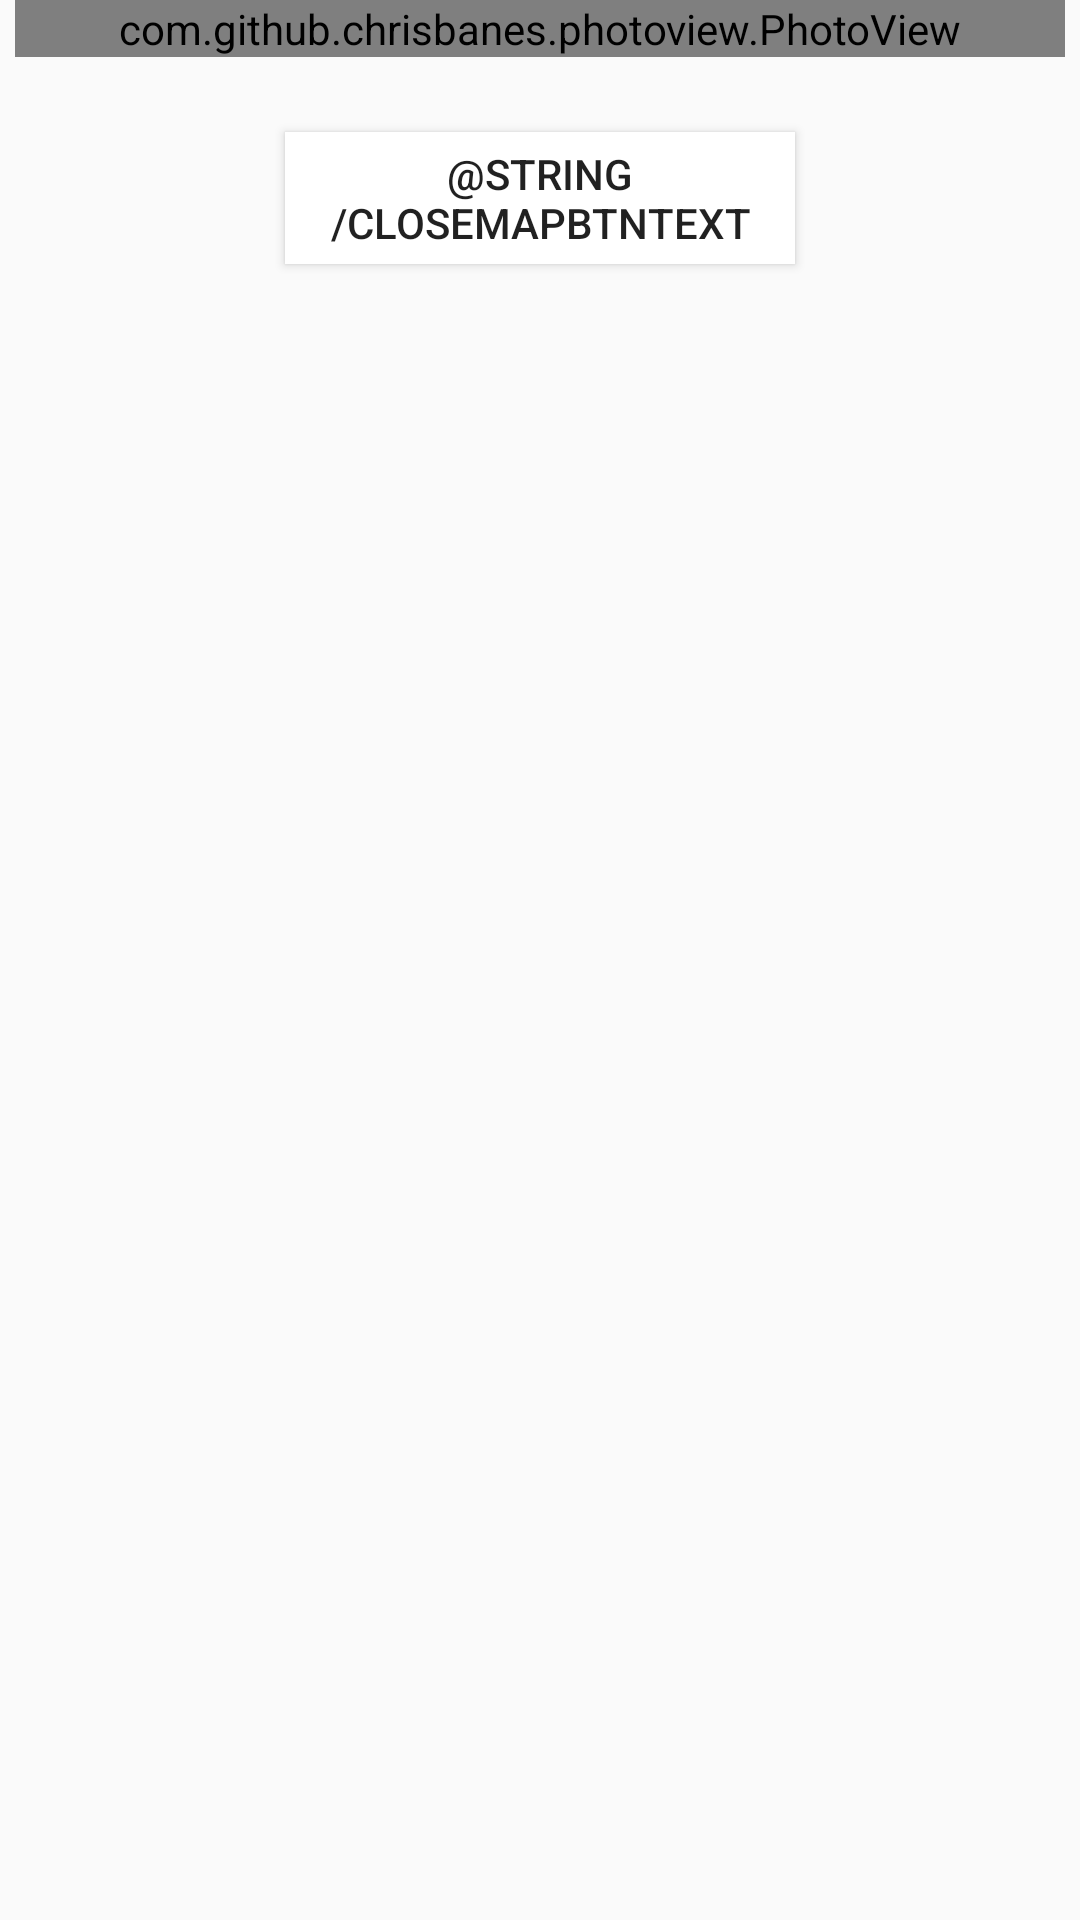

The Android layout XML behind this screen, and the referenced resources:
<!-- AndroidManifest.xml: application theme AppTheme -->
<!-- res/layout/activity_event_map.xml -->
<?xml version="1.0" encoding="utf-8"?>
<LinearLayout xmlns:android="http://schemas.android.com/apk/res/android"
    android:layout_width="350dp"
    android:layout_height="375dp"
    android:layout_gravity="center"
    android:background="#00000000"
    android:orientation="vertical">

    <com.github.chrisbanes.photoview.PhotoView
        android:id="@+id/mapImage"
        android:layout_width="350dp"
        android:layout_height="wrap_content"
        android:layout_gravity="center"
        android:adjustViewBounds="true"
        android:maxWidth="350dp"
        android:maxHeight="350dp" />

    <Button
        android:id="@+id/closeMapBtn"
        android:layout_width="170dp"
        android:layout_height="44dp"
        android:layout_gravity="center"
        android:layout_marginTop="25dp"
        android:background="#FFFFFF"
        android:text="@string/closeMapBtnText" />

</LinearLayout>
<!-- resources referenced by this layout -->
<resources>
  <style name="AppTheme" parent="Theme.AppCompat.Light.DarkActionBar">
          
          <item name="colorPrimary">@color/colorPrimary</item>
          <item name="colorPrimaryDark">@color/colorPrimaryDark</item>
          <item name="colorAccent">@color/colorAccent</item>
  
          <item name="windowActionBar">false</item>
          <item name="windowNoTitle">true</item>
          <item name="android:windowFullscreen">true</item>
      </style>
  <color name="colorPrimary">#3F51B5</color>
  <color name="colorPrimaryDark">#303f9f</color>
  <color name="colorAccent">#FF4081</color>
</resources>
